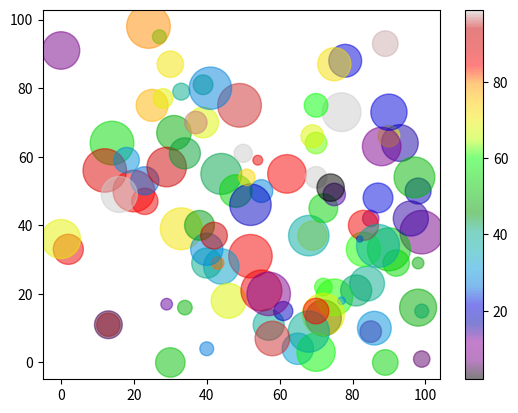

Reproduce this figure in Python.
# import matplotlib.pyplot as plt
# import numpy as np

# x = np.array([5,7,8,7,2,17,2,9,4,11,12,9,6])
# y = np.array([99,86,87,88,111,86,103,87,94,78,77,85,86])

# plt.scatter(x, y)
# plt.show()



# multiple scatter plots    

# import matplotlib.pyplot as plt
# import numpy as np

# #day one, the age and speed of 13 cars:
# x = np.array([5,7,8,7,2,17,2,9,4,11,12,9,6])
# y = np.array([99,86,87,88,111,86,103,87,94,78,77,85,86])
# plt.scatter(x, y)

# #day two, the age and speed of 15 cars:
# x = np.array([2,2,8,1,15,8,12,9,7,3,11,4,7,14,12])
# y = np.array([100,105,84,105,90,99,90,95,94,100,79,112,91,80,85])
# plt.scatter(x, y)

# plt.show()


# we can color the points by using the c argument and specifying a color:

# import matplotlib.pyplot as plt
# import numpy as np

# x = np.array([5,7,8,7,2,17,2,9,4,11,12,9,6])
# y = np.array([99,86,87,88,111,86,103,87,94,78,77,85,86])
# plt.scatter(x, y, color = 'hotpink')

# x = np.array([2,2,8,1,15,8,12,9,7,3,11,4,7,14,12])
# y = np.array([100,105,84,105,90,99,90,95,94,100,79,112,91,80,85])
# plt.scatter(x, y, color = '#88c999')

# plt.show() 


# #  we can also color each  and every point individually by using the c argument and specifying a list of colors:

# import matplotlib.pyplot as plt
# import numpy as np

# x = np.array([5,7,8,7,2,17,2,9,4,11,12,9,6])
# y = np.array([99,86,87,88,111,86,103,87,94,78,77,85,86])
# colors = np.array(["red","green","blue","yellow","pink","black","orange","purple","beige","brown","gray","cyan","magenta"])

# plt.scatter(x, y, c=colors)

# plt.show() 

# # we can create the color array and specify the colormap in the scatter() method, using the cmap argument:

# import matplotlib.pyplot as plt
# import numpy as np

# x = np.array([5,7,8,7,2,17,2,9,4,11,12,9,6])
# y = np.array([99,86,87,88,111,86,103,87,94,78,77,85,86])
# colors = np.array([0, 100, 20, 6, 40, 45, 50, 55, 60, 70, 80, 90, 100])

# plt.scatter(x, y, c=colors, cmap='viridis')

# plt.show() 



#  we can alos include the colorbar() method, to show the color scale:

# import matplotlib.pyplot as plt
# import numpy as np

# x = np.array([5,7,8,7,2,17,2,9,4,11,12,9,6])
# y = np.array([99,86,87,88,111,86,103,87,94,78,77,85,86])
# colors = np.array([0, 10, 20, 30, 40, 45, 50, 55, 60, 70, 80, 90, 100])

# plt.scatter(x, y, c=colors, cmap='viridis')

# plt.show() 


# # create the own size  for the points by using the s argument and specifying a number:

# import matplotlib.pyplot as plt
# import numpy as np

# x = np.array([5,7,8,7,2,17,2,9,4,11,12,9,6])
# y = np.array([99,86,87,88,111,86,103,87,94,78,77,85,86])
# sizes = np.array([24440,50,100,200,500,1000,60,90,10,300,6000,800,75])

# plt.scatter(x, y, s=sizes)

# plt.show() 

# we can also adjust the transparency of the points by using the alpha argument, and setting a number between 0 and 1:


# import matplotlib.pyplot as plt
# import numpy as np

# x = np.array([5,7,8,7,2,17,2,9,4,11,12,9,6])
# y = np.array([99,86,87,88,111,86,103,87,94,78,77,85,86])
# sizes = np.array([20,50,100,200,500,1000,60,90,10,300,600,800,75])

# plt.scatter(x, y, s=sizes, alpha=0.5)

# plt.show() 


#  combine the color, size, and alpha arguments to create a more advanced scatter plot:

import matplotlib.pyplot as plt
import numpy as np

x = np.random.randint(100, size=(100))
y = np.random.randint(100, size=(100))
colors = np.random.randint(100, size=(100))
sizes = 10 * np.random.randint(100, size=(100))

plt.scatter(x, y, c=colors, s=sizes, alpha=0.5, cmap='nipy_spectral')

plt.colorbar()

plt.show() 
